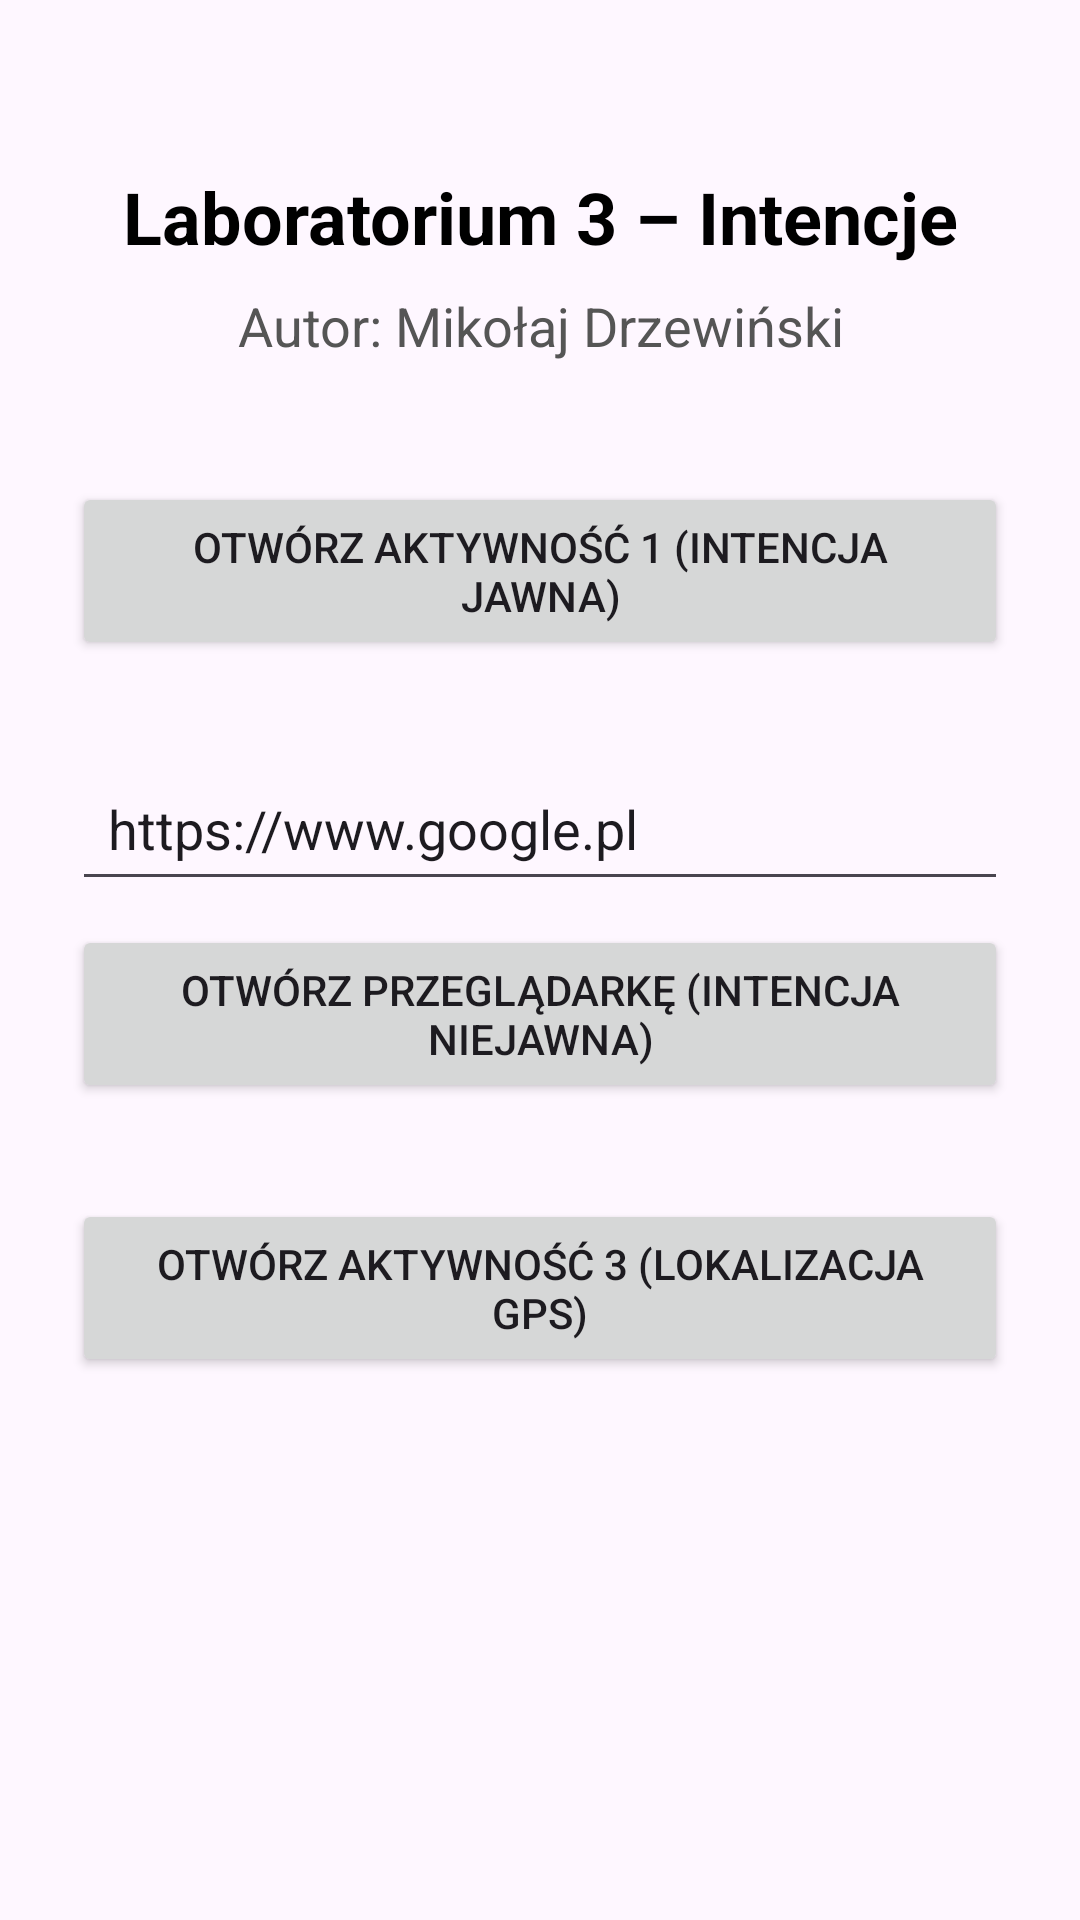

Layout XML and referenced resources for this Android screen:
<!-- AndroidManifest.xml: application theme Theme.Intencje -->
<!-- res/layout/activity_main.xml -->
<?xml version="1.0" encoding="utf-8"?>
<androidx.constraintlayout.widget.ConstraintLayout
    xmlns:android="http://schemas.android.com/apk/res/android"
    xmlns:app="http://schemas.android.com/apk/res-auto"
    xmlns:tools="http://schemas.android.com/tools"
    android:id="@+id/mainConstraintLayout"
    android:layout_width="match_parent"
    android:layout_height="match_parent"
    android:padding="24dp"
    tools:context=".MainActivity">

    <TextView
        android:id="@+id/tvMainHeader"
        android:layout_width="0dp"
        android:layout_height="wrap_content"
        android:text="@string/main_title"
        android:textSize="24sp"
        android:textStyle="bold"
        android:textAlignment="center"
        android:textColor="@color/black"
        app:layout_constraintTop_toTopOf="parent"
        app:layout_constraintStart_toStartOf="parent"
        app:layout_constraintEnd_toEndOf="parent"
        android:layout_marginTop="32dp" />

    <TextView
        android:id="@+id/tvAuthorName"
        android:layout_width="0dp"
        android:layout_height="wrap_content"
        android:text="@string/author_label"
        android:textSize="18sp"
        android:textAlignment="center"
        android:textColor="#555555"
        app:layout_constraintTop_toBottomOf="@id/tvMainHeader"
        app:layout_constraintStart_toStartOf="parent"
        app:layout_constraintEnd_toEndOf="parent"
        android:layout_marginTop="8dp" />

    
    <Button
        android:id="@+id/btnExplicitIntent"
        android:layout_width="0dp"
        android:layout_height="wrap_content"
        android:text="@string/btn_explicit_intent"
        android:padding="12dp"
        app:layout_constraintTop_toBottomOf="@id/tvAuthorName"
        app:layout_constraintStart_toStartOf="parent"
        app:layout_constraintEnd_toEndOf="parent"
        android:layout_marginTop="40dp" />

    
    <EditText
        android:id="@+id/etWebUrl"
        android:layout_width="0dp"
        android:layout_height="wrap_content"
        android:hint="@string/url_hint"
        android:text="@string/default_url"
        android:inputType="textUri"
        android:padding="12dp"
        app:layout_constraintTop_toBottomOf="@id/btnExplicitIntent"
        app:layout_constraintStart_toStartOf="parent"
        app:layout_constraintEnd_toEndOf="parent"
        android:layout_marginTop="32dp" />

    <Button
        android:id="@+id/btnImplicitIntent"
        android:layout_width="0dp"
        android:layout_height="wrap_content"
        android:text="@string/btn_implicit_intent"
        android:padding="12dp"
        app:layout_constraintTop_toBottomOf="@id/etWebUrl"
        app:layout_constraintStart_toStartOf="parent"
        app:layout_constraintEnd_toEndOf="parent"
        android:layout_marginTop="8dp" />

    
    <Button
        android:id="@+id/btnGpsActivity"
        android:layout_width="0dp"
        android:layout_height="wrap_content"
        android:text="@string/btn_gps_activity"
        android:padding="12dp"
        app:layout_constraintTop_toBottomOf="@id/btnImplicitIntent"
        app:layout_constraintStart_toStartOf="parent"
        app:layout_constraintEnd_toEndOf="parent"
        android:layout_marginTop="32dp" />

</androidx.constraintlayout.widget.ConstraintLayout>
<!-- resources referenced by this layout -->
<resources>
  <string name="author_label">Autor: Mikołaj Drzewiński</string>
  <string name="btn_explicit_intent">Otwórz Aktywność 1 (Intencja Jawna)</string>
  <string name="btn_gps_activity">Otwórz Aktywność 3 (Lokalizacja GPS)</string>
  <string name="btn_implicit_intent">Otwórz Przeglądarkę (Intencja Niejawna)</string>
  <string name="default_url">https://www.google.pl</string>
  <string name="main_title">Laboratorium 3 – Intencje</string>
  <string name="url_hint">Wprowadź adres URL (np. https://google.pl)</string>
  <style name="Theme.Intencje" parent="Theme.Material3.DayNight.NoActionBar">
          <item name="colorPrimary">#2196F3</item>
          <item name="colorSecondary">#03A9F4</item>
      </style>
  <!-- not gathered from this repository: default colours our renderer supplied (Android Studio template values) -->
  <color name="black">#FF000000</color>
</resources>
